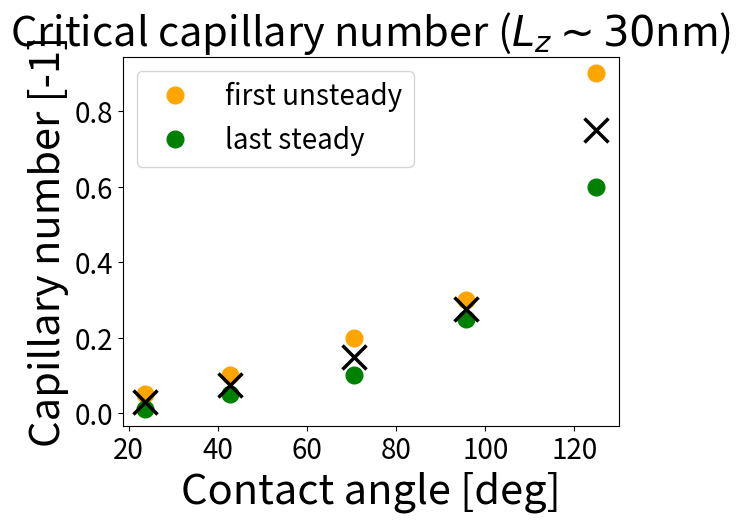

Write Python code to recreate this figure.
import numpy as np
import matplotlib.pyplot as plt

equil_contact_angles = np.array([124.86, 95.67, 70.58, 42.76, 23.68])

last_steady = np.array([0.6, 0.25, 0.10, 0.05, 0.01])
first_unsteady = np.array([0.9, 0.3, 0.20, 0.10, 0.05])

critical_estimate = 0.5*(last_steady + first_unsteady)

plt.plot( equil_contact_angles, first_unsteady, \
        'o', color='orange', markersize=12.0, label='first unsteady' )
plt.plot( equil_contact_angles, last_steady, \
        'o', color='green', markersize=12.0, label='last steady' )
plt.plot( equil_contact_angles, critical_estimate, \
        'x', color='black', markersize=17.5, markeredgewidth=2.5 )
plt.title(r'Critical capillary number ($L_z\sim30$nm)', fontsize=30.0)
plt.legend(fontsize=20.0)
plt.xticks(fontsize=20.0)
plt.yticks(fontsize=20.0)
plt.xlabel('Contact angle [deg]', fontsize=30.0)
plt.ylabel('Capillary number [-1]', fontsize=30.0)
plt.show()
